Labelled photos from "Crop Data Set", an image-classification folder in dhanushka95/PneumoniaPrediction. The possible labels are: normal, pneumonia.

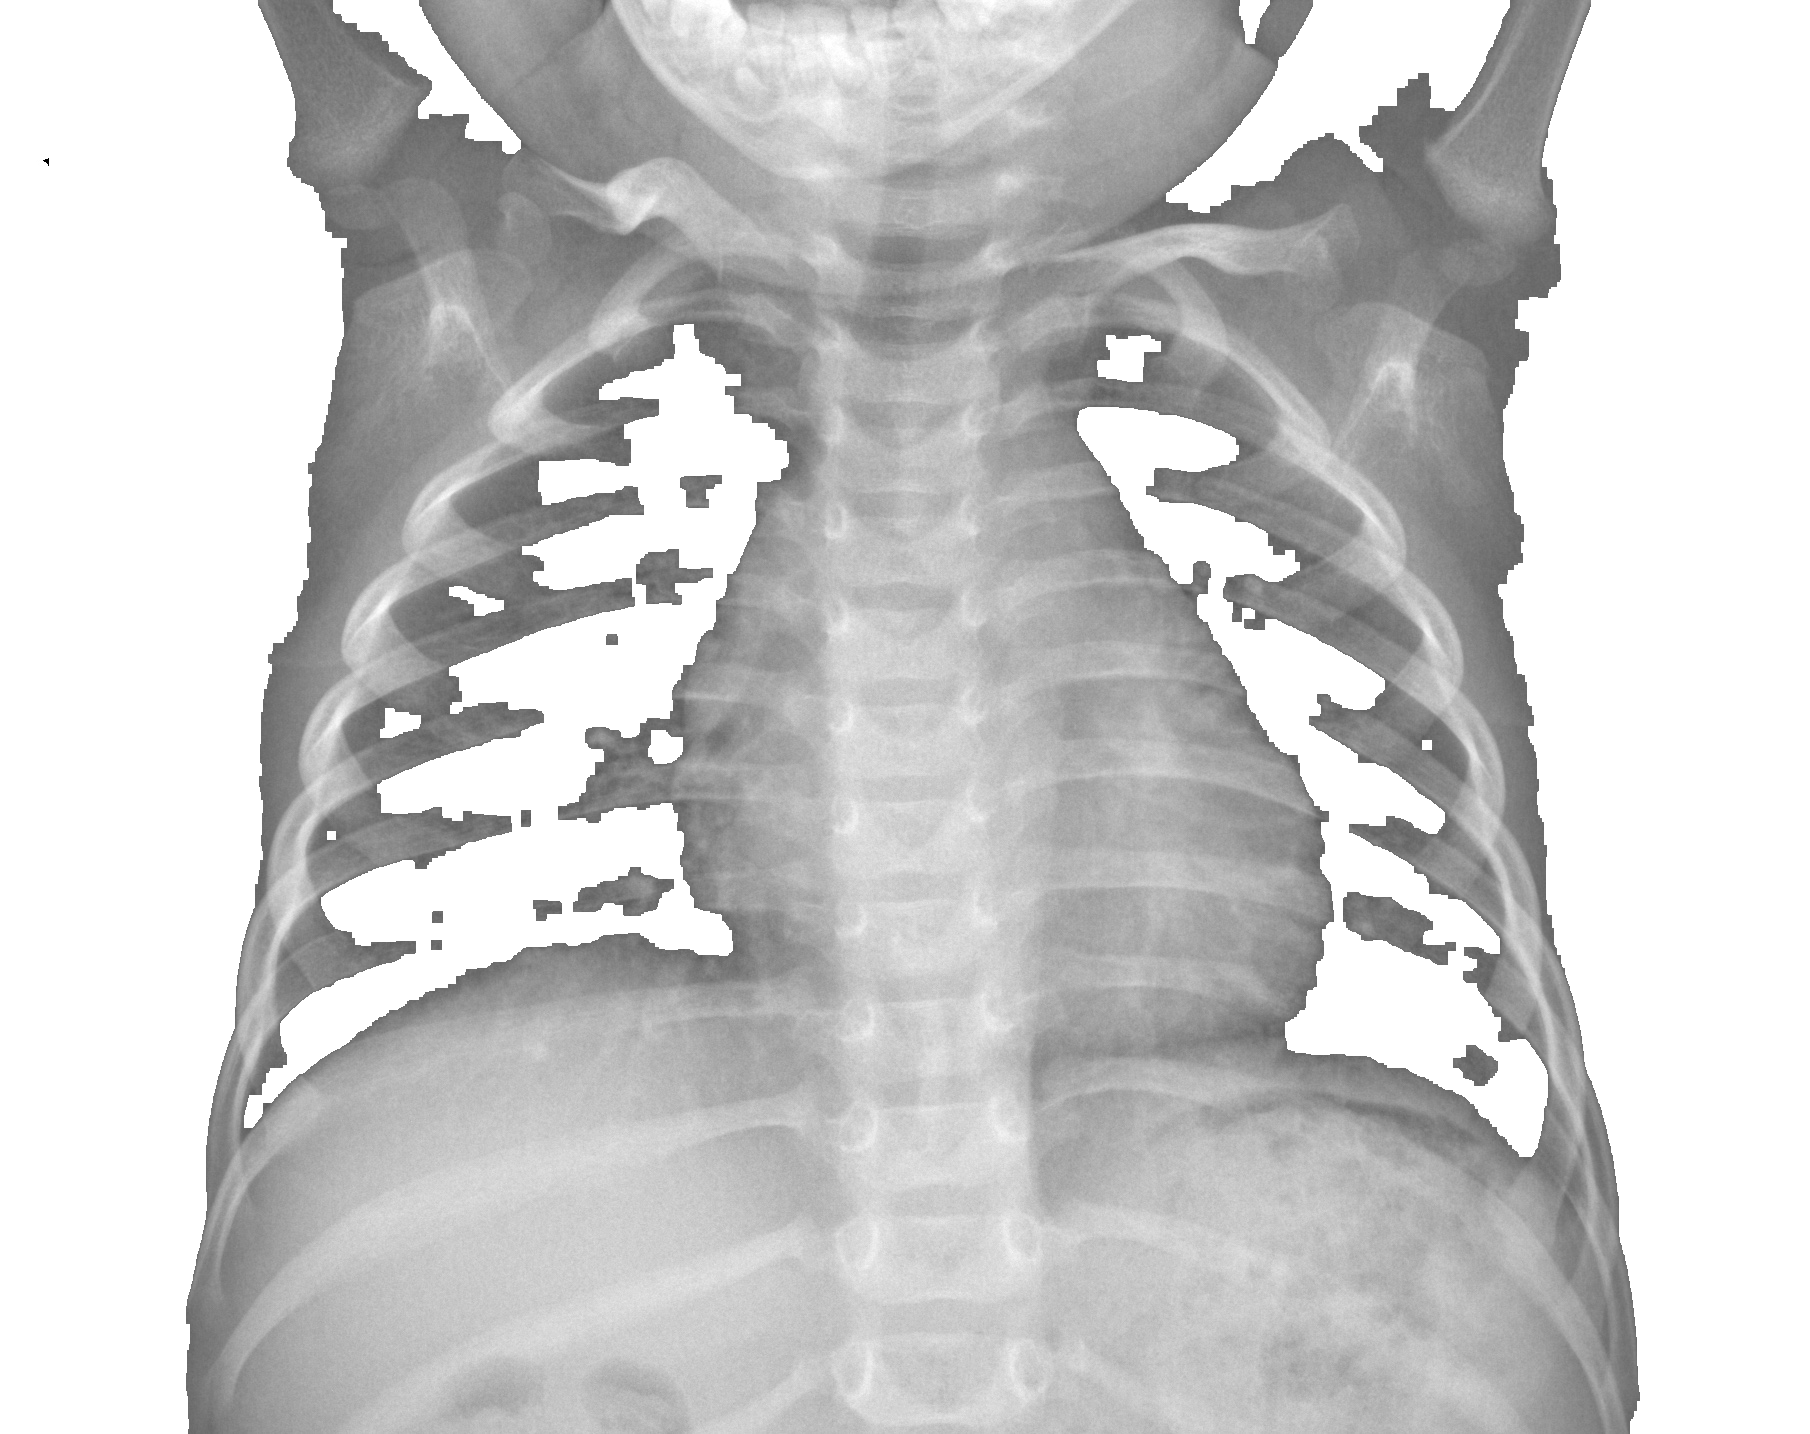
Label: normal

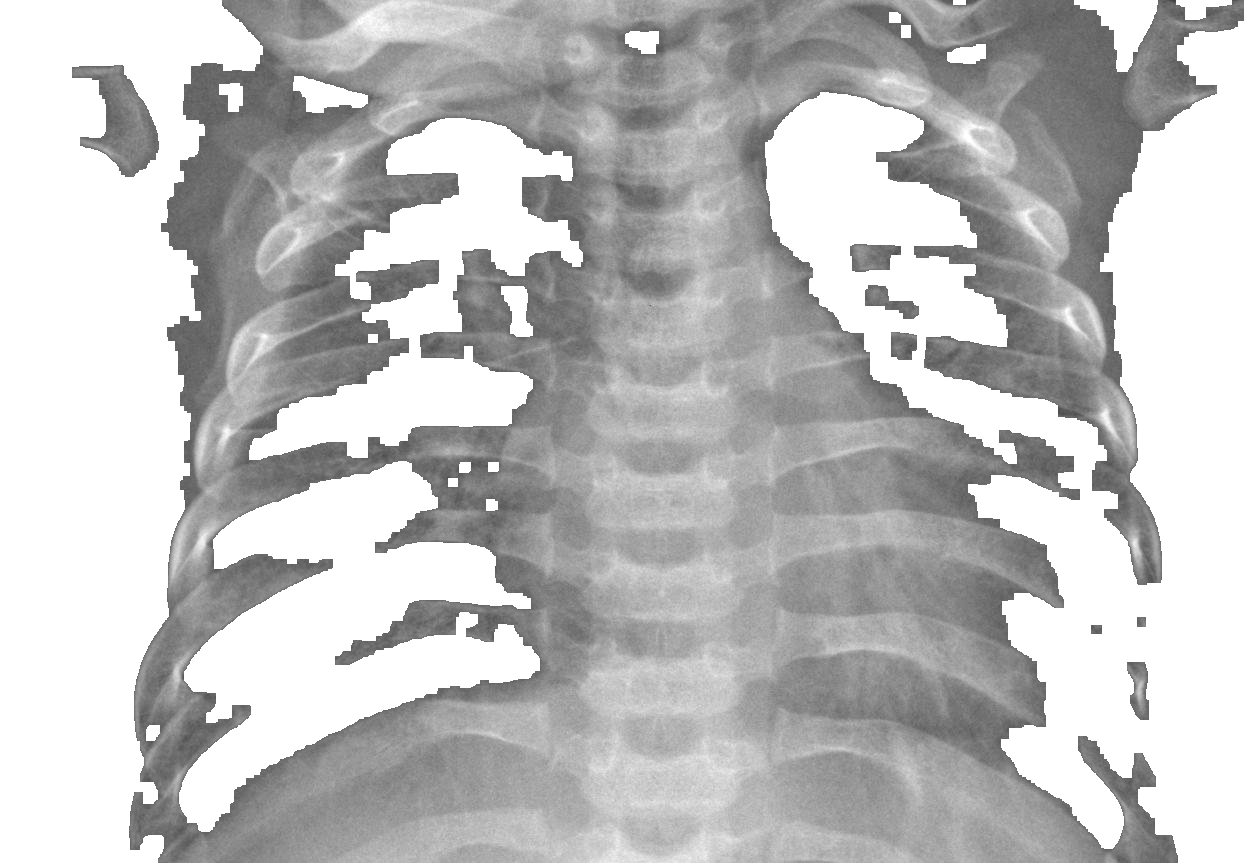
Label: pneumonia

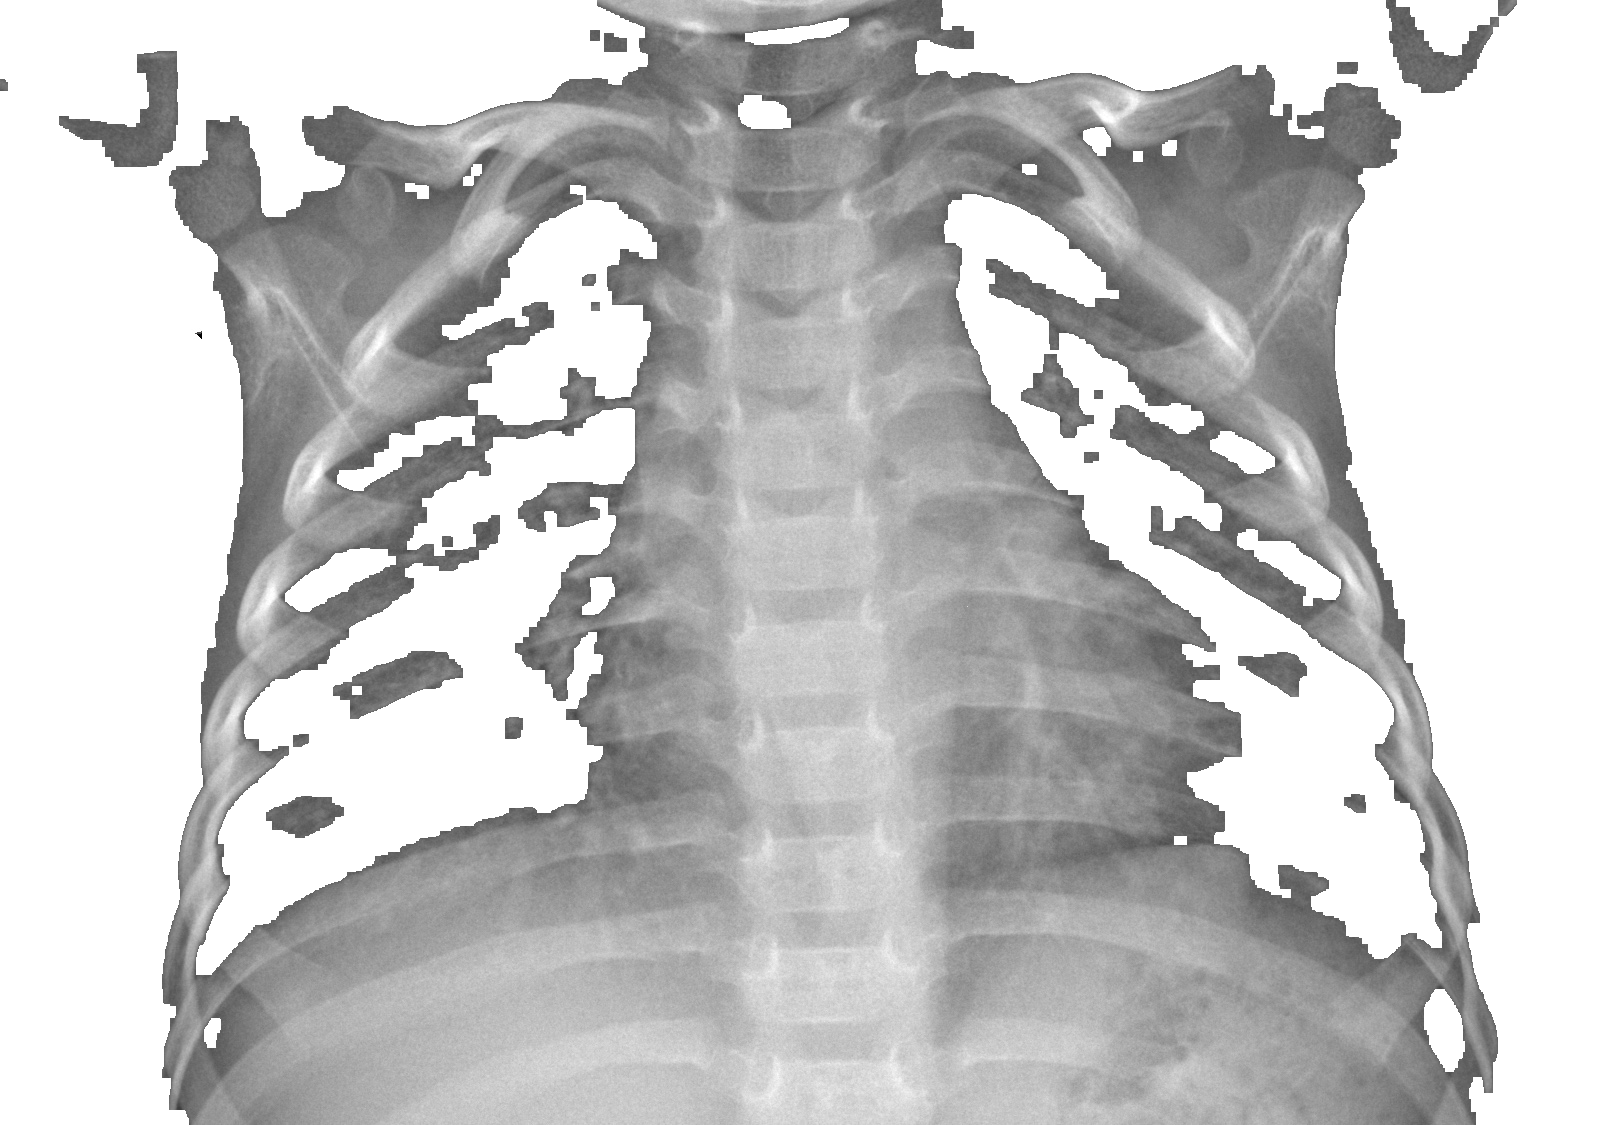
Label: normal

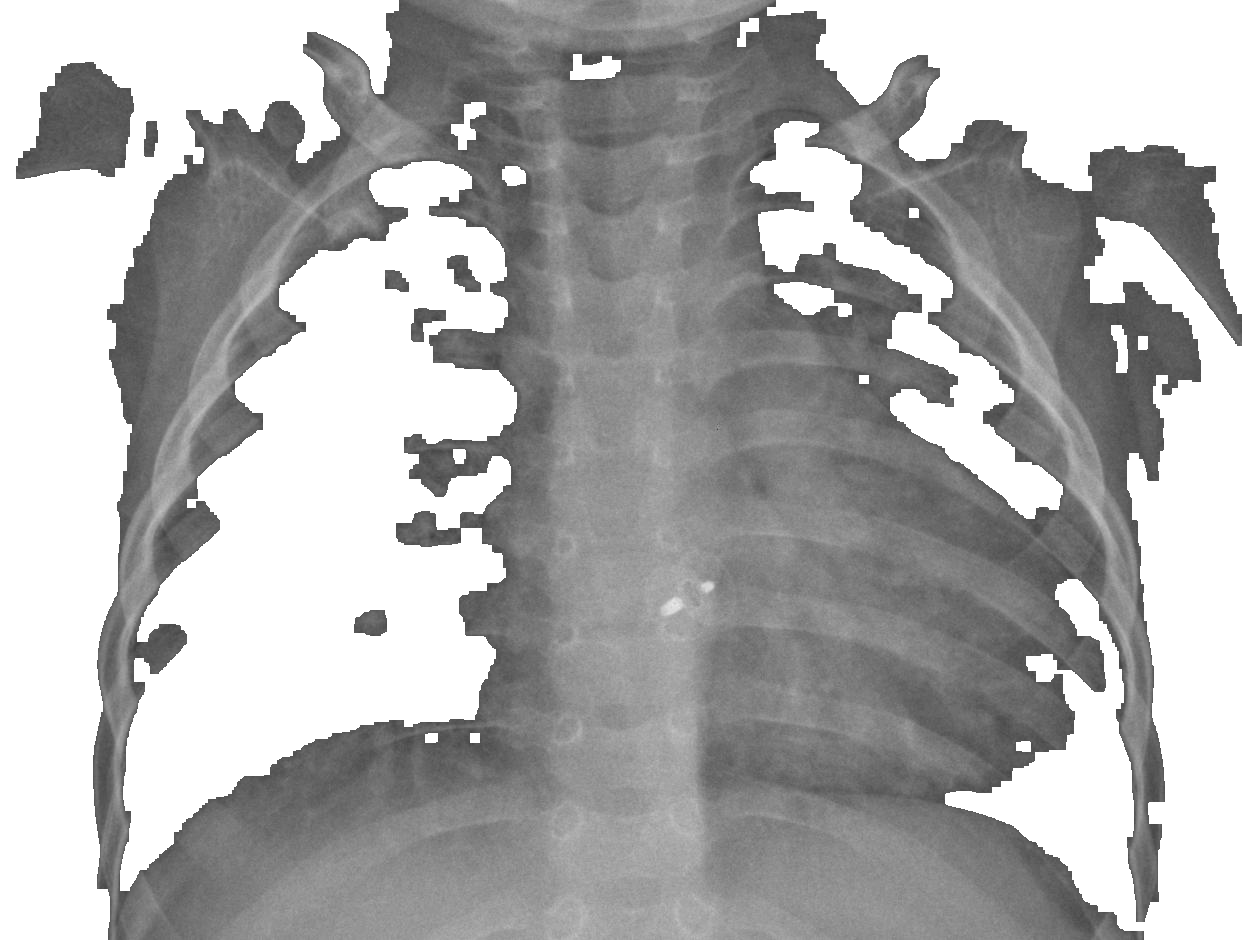
Label: pneumonia

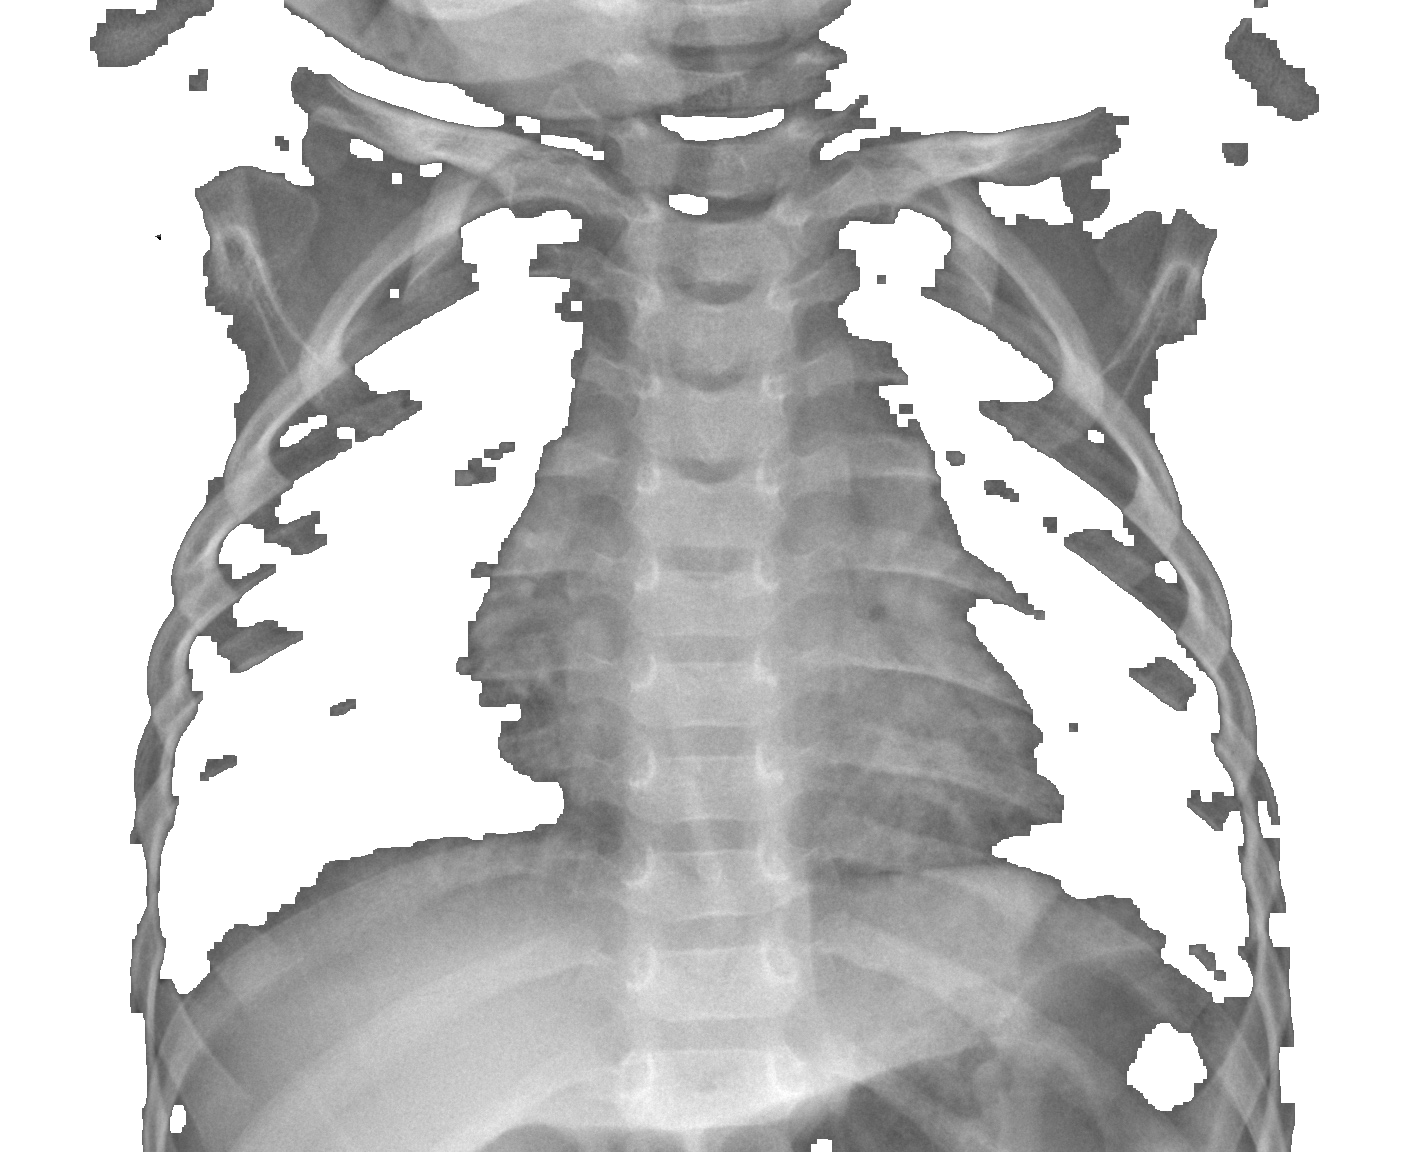
Label: normal

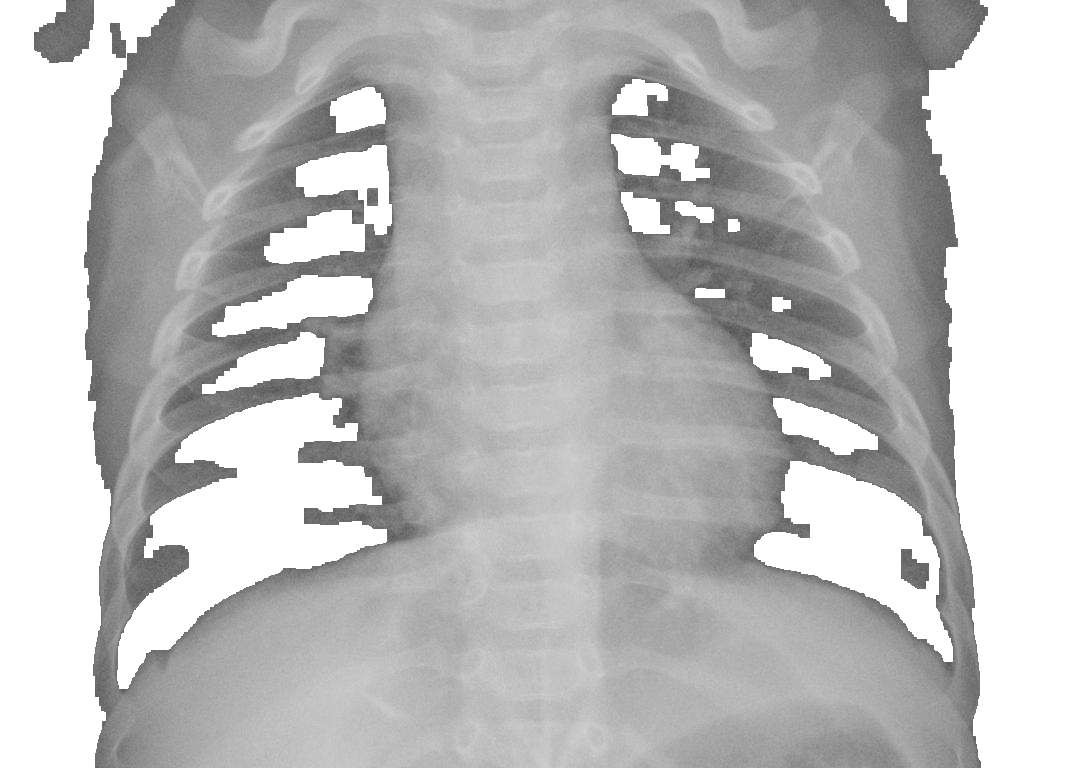
Label: pneumonia
